The GitHub repository Slightsmile/Gallblader-Cancer-Detection-DL contains a labelled image folder "data" with 5 categories: abn, bmt, malg, nml, stn. Examples follow, each with its label.

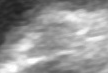
Label: bmt

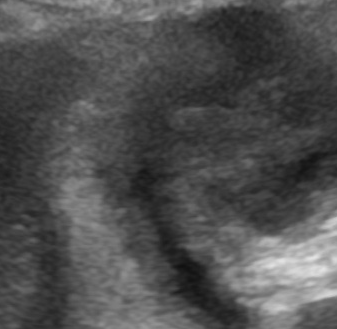
Label: malg

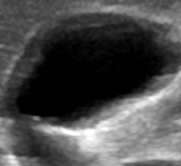
Label: nml

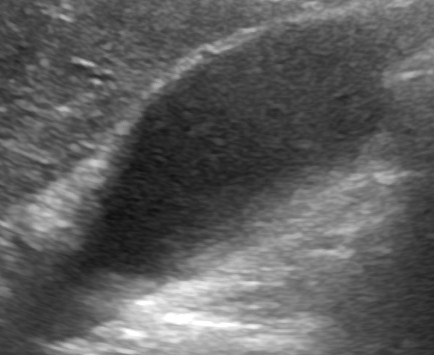
Label: nml

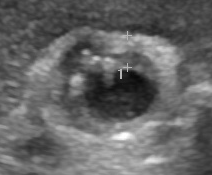
Label: abn

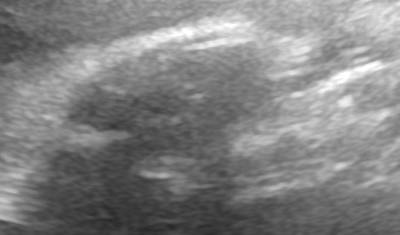
Label: abn
